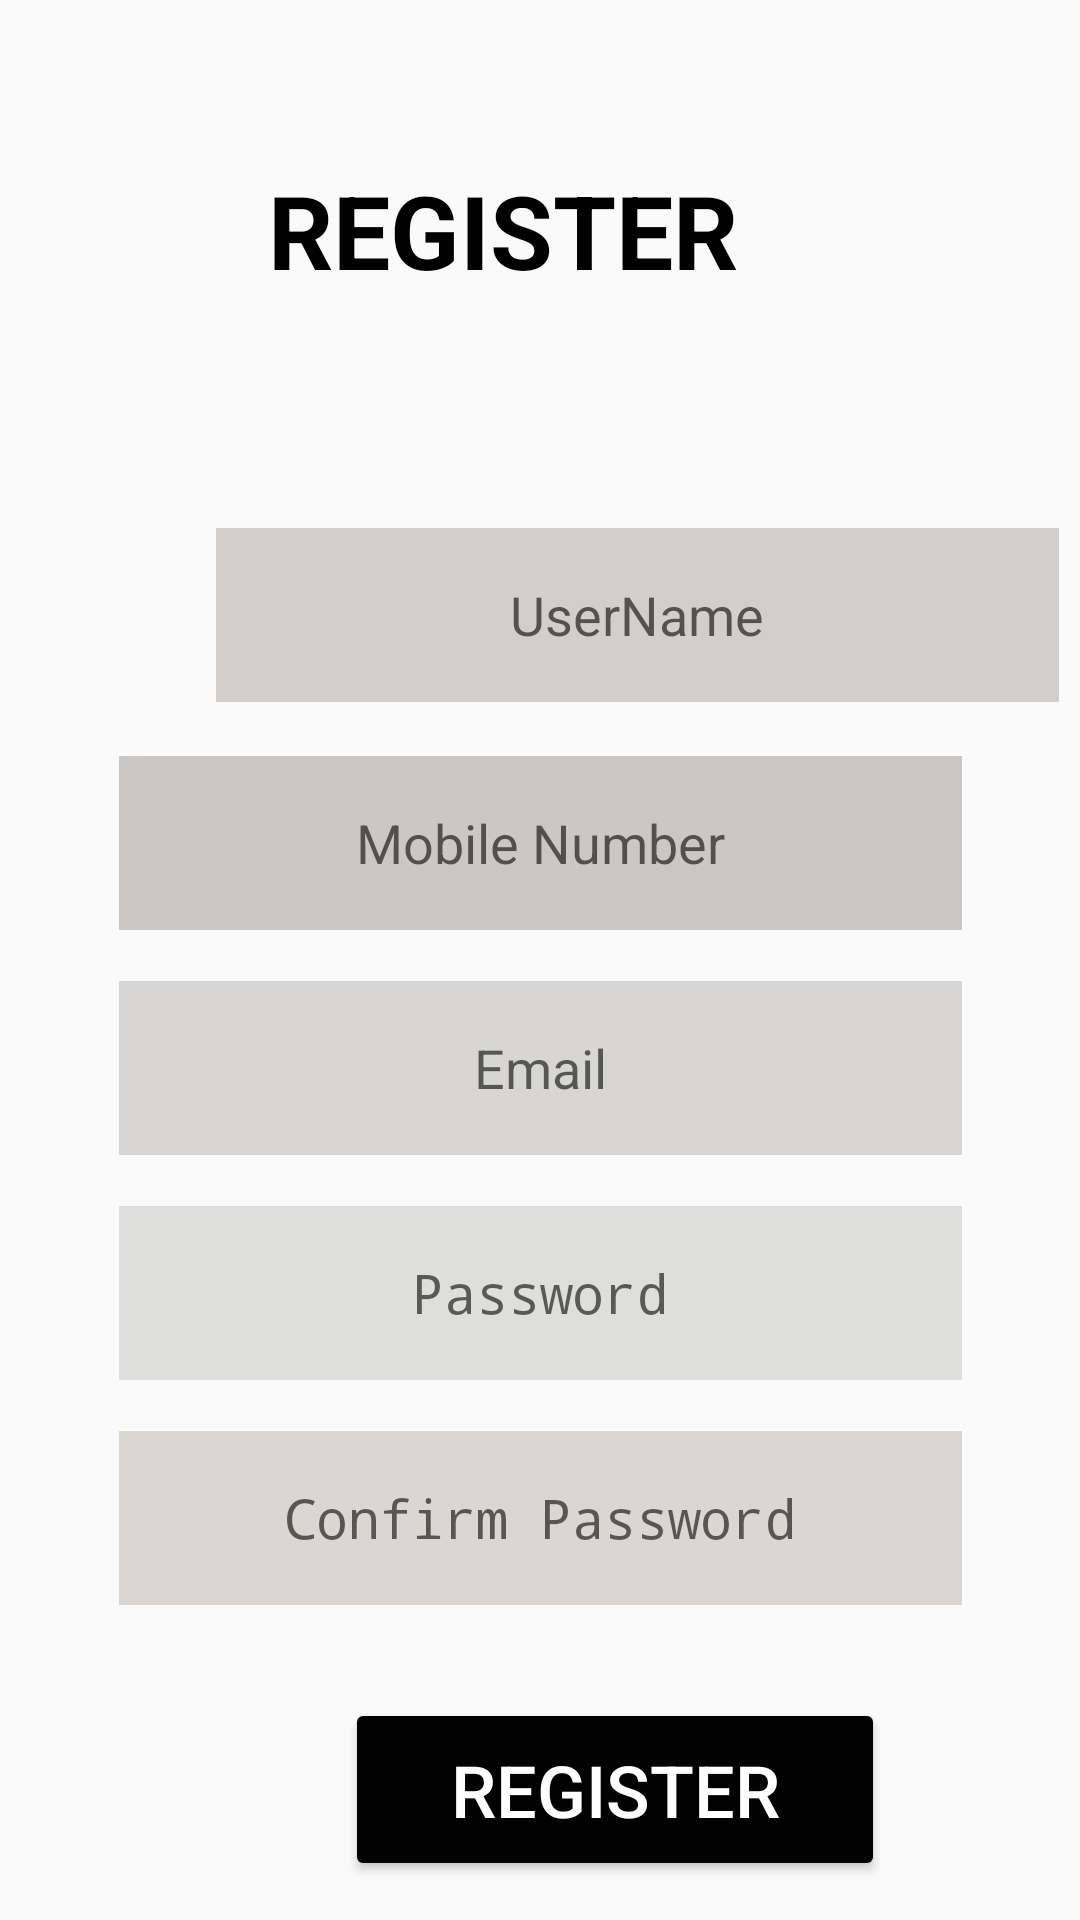

Layout XML and referenced resources for this Android screen:
<!-- AndroidManifest.xml: application theme Theme.Jewelleryappinkotlin -->
<!-- res/layout/activity_register.xml -->
<?xml version="1.0" encoding="utf-8"?>
<androidx.constraintlayout.widget.ConstraintLayout xmlns:android="http://schemas.android.com/apk/res/android"
    xmlns:app="http://schemas.android.com/apk/res-auto"
    xmlns:tools="http://schemas.android.com/tools"
    android:layout_width="match_parent"
    android:layout_height="match_parent"
    tools:context=".Register">

    <EditText
        android:id="@+id/editTextTextPersonName5"
        android:layout_width="281dp"
        android:layout_height="58dp"
        android:layout_marginStart="65dp"
        android:layout_marginTop="18dp"
        android:layout_marginEnd="65dp"
        android:background="@color/black"
        android:backgroundTint="#85A19A96"
        android:ems="10"
        android:gravity="center"
        android:hint="Mobile Number"
        android:inputType="number|textPersonName"
        app:layout_constraintEnd_toEndOf="parent"
        app:layout_constraintStart_toStartOf="parent"
        app:layout_constraintTop_toBottomOf="@+id/editTextTextPersonName6" />

    <EditText
        android:id="@+id/editTextTextPersonName4"
        android:layout_width="281dp"
        android:layout_height="58dp"
        android:layout_marginStart="65dp"
        android:layout_marginTop="17dp"
        android:layout_marginEnd="65dp"
        android:background="@color/black"
        android:backgroundTint="#85C1B6AC"

        android:ems="10"
        android:gravity="center"
        android:hint="Confirm Password"
        android:inputType="textPersonName|textPassword"

        app:layout_constraintEnd_toEndOf="parent"
        app:layout_constraintStart_toStartOf="parent"
        app:layout_constraintTop_toBottomOf="@+id/editTextTextPersonName3" />

    <EditText
        android:id="@+id/editTextTextPersonName3"
        android:layout_width="281dp"
        android:layout_height="58dp"
        android:layout_marginStart="65dp"
        android:layout_marginTop="17dp"
        android:layout_marginEnd="65dp"
        android:background="@color/black"
        android:backgroundTint="#85C6C5C4"

        android:ems="10"
        android:gravity="center"
        android:hint="Password"
        android:inputType="textPersonName|textPassword"

        app:layout_constraintEnd_toEndOf="parent"
        app:layout_constraintStart_toStartOf="parent"
        app:layout_constraintTop_toBottomOf="@+id/editTextTextPersonName2" />

    <TextView
        android:id="@+id/textView6"
        android:layout_width="wrap_content"
        android:layout_height="wrap_content"
        android:layout_marginStart="115dp"
        android:layout_marginTop="54dp"
        android:layout_marginEnd="140dp"
        android:text="REGISTER"
        android:textColor="#000000"
        android:textSize="34sp"
        android:textStyle="bold"
        app:layout_constraintEnd_toEndOf="parent"
        app:layout_constraintStart_toStartOf="parent"
        app:layout_constraintTop_toTopOf="parent" />

    <Button
        android:id="@+id/button11"
        android:layout_width="180dp"
        android:layout_height="61dp"

        android:layout_marginStart="115dp"
        android:layout_marginTop="566dp"
        android:backgroundTint="#020202"
        android:text="Register"
        android:textColor="#FFFFFF"
        android:textSize="24sp"
        app:layout_constraintStart_toStartOf="parent"
        app:layout_constraintTop_toTopOf="parent" />

    <TextView
        android:id="@+id/textView7"
        android:layout_width="wrap_content"
        android:layout_height="wrap_content"
        android:layout_marginStart="27dp"
        android:layout_marginTop="20dp"
        android:text="Already have an Account?"
        android:textSize="24sp"
        app:layout_constraintEnd_toStartOf="@+id/editTextTextPersonName"
        app:layout_constraintStart_toStartOf="parent"
        app:layout_constraintTop_toBottomOf="@+id/button11" />

    <TextView
        android:id="@+id/editTextTextPersonName"
        android:layout_width="107dp"
        android:layout_height="51dp"
        android:layout_marginTop="91dp"
        android:layout_marginEnd="2dp"
        android:ems="10"
        android:gravity="center"
        android:inputType="textPersonName"
        android:text="Sign Up"
        android:textColor="#000000"
        android:textColorHighlight="#0B0A0A"

        android:textColorHint="#000000"
        android:textSize="20sp"
        android:textStyle="bold"
        app:layout_constraintEnd_toEndOf="parent"
        app:layout_constraintStart_toEndOf="@+id/textView7"
        app:layout_constraintTop_toBottomOf="@+id/editTextTextPersonName4" />

    <EditText
        android:id="@+id/editTextTextPersonName2"
        android:layout_width="281dp"
        android:layout_height="58dp"
        android:layout_marginStart="65dp"
        android:layout_marginTop="17dp"
        android:layout_marginEnd="65dp"
        android:background="@color/black"
        android:backgroundTint="#85BAB7B5"

        android:ems="10"
        android:gravity="center"
        android:hint="Email"
        android:inputType="textWebEmailAddress|textPersonName"

        app:layout_constraintEnd_toEndOf="parent"
        app:layout_constraintStart_toStartOf="parent"
        app:layout_constraintTop_toBottomOf="@+id/editTextTextPersonName5" />

    <EditText
        android:id="@+id/editTextTextPersonName6"
        android:layout_width="281dp"
        android:layout_height="58dp"
        android:layout_marginStart="72dp"
        android:layout_marginTop="176dp"
        android:background="@color/black"

        android:backgroundTint="#85AEA7A2"
        android:ems="10"

        android:gravity="center"
        android:hint="UserName"
        android:inputType="textPersonName"
        app:layout_constraintStart_toStartOf="parent"
        app:layout_constraintTop_toTopOf="parent" />


</androidx.constraintlayout.widget.ConstraintLayout>
<!-- resources referenced by this layout -->
<resources>
  <style name="Theme.Jewelleryappinkotlin" parent="android:Theme.Material.Light.NoActionBar" />
  <!-- not gathered from this repository: default colours our renderer supplied (Android Studio template values) -->
  <color name="black">#FF000000</color>
</resources>
